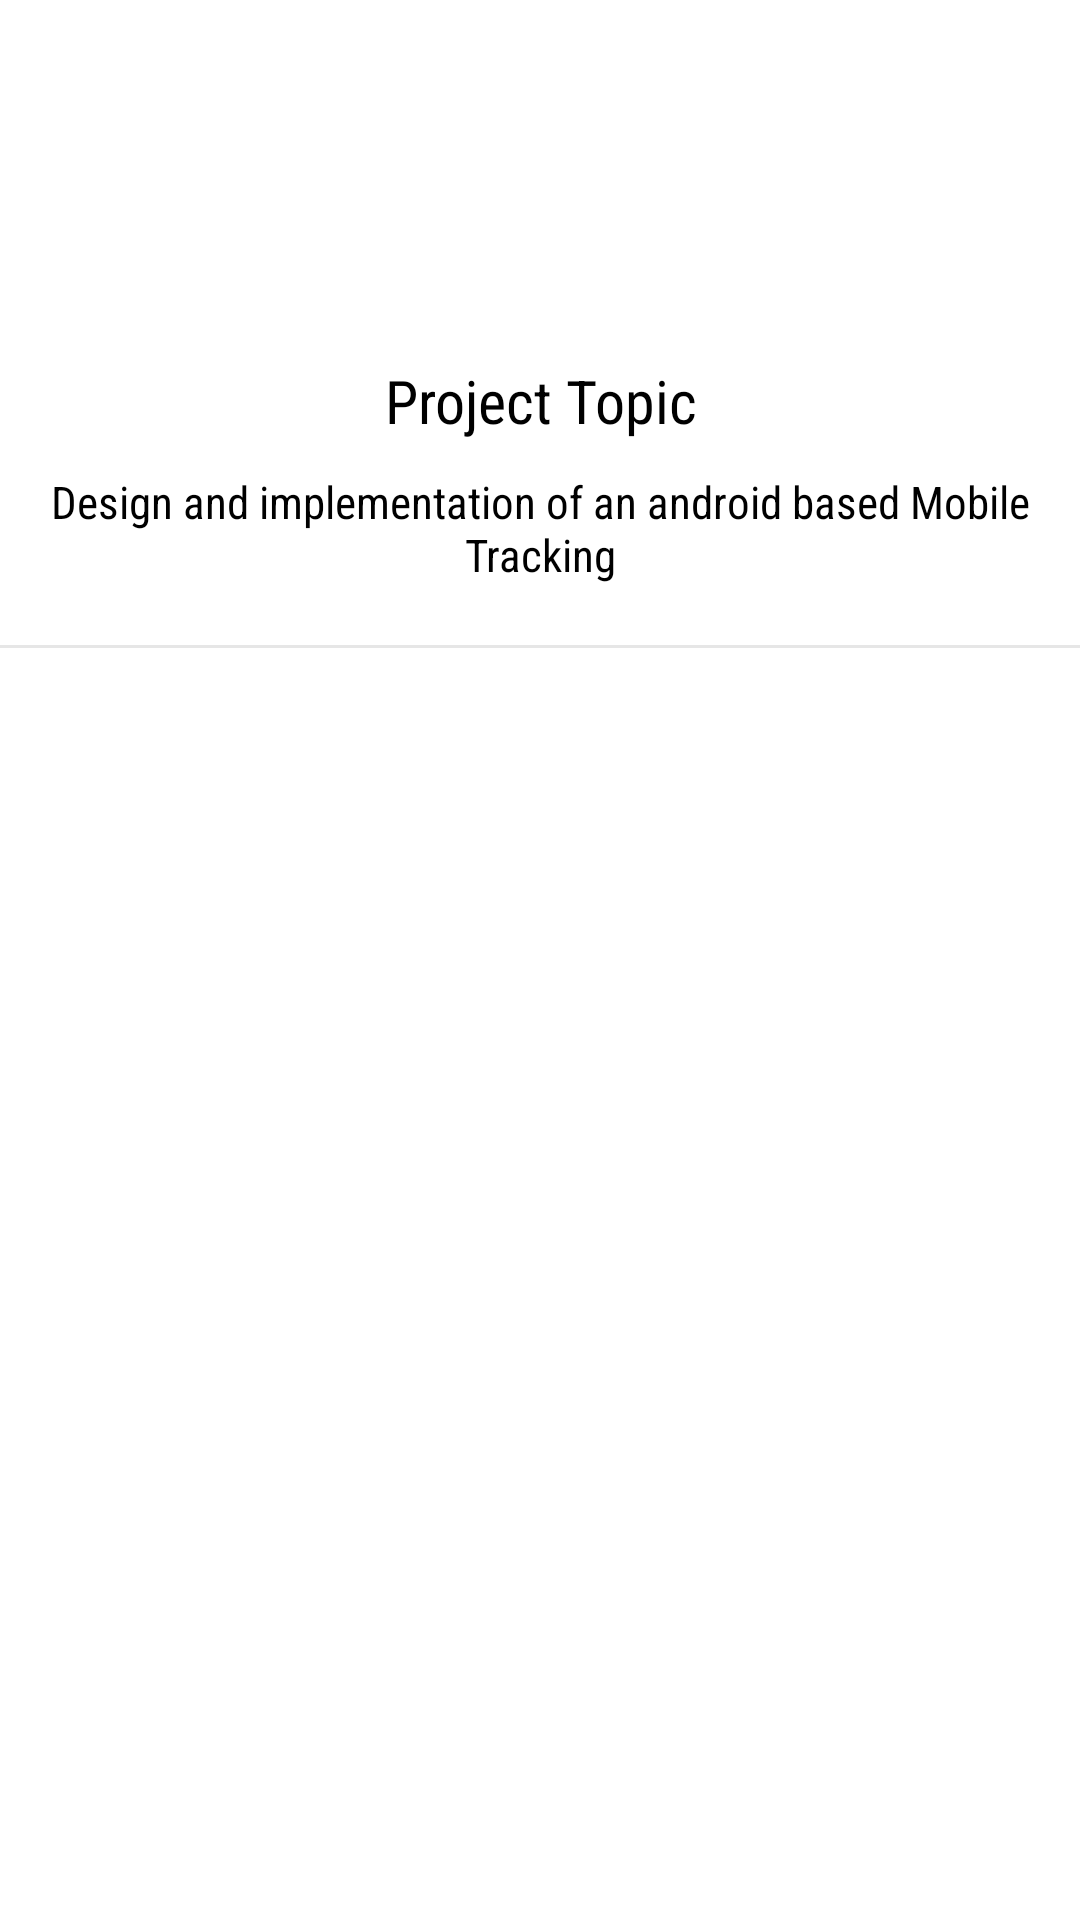

The Android layout XML behind this screen, and the referenced resources:
<!-- AndroidManifest.xml: application theme Theme.MobileTracking -->
<!-- res/layout/activity_developer.xml -->
<?xml version="1.0" encoding="utf-8"?>
<RelativeLayout xmlns:android="http://schemas.android.com/apk/res/android"
    xmlns:app="http://schemas.android.com/apk/res-auto"
    xmlns:tools="http://schemas.android.com/tools"
    android:layout_width="match_parent"
    android:layout_height="match_parent"
    tools:context=".Developer">

    <androidx.core.widget.NestedScrollView
        android:layout_width="match_parent"
        android:layout_height="wrap_content">


        <LinearLayout
            android:layout_width="match_parent"
            android:orientation="vertical"
            android:layout_height="wrap_content">

            <ImageView
                android:layout_width="80dp"
                android:layout_gravity="center"
                android:layout_marginTop="@dimen/spacing_xlarge"
                android:layout_height="80dp"
                android:src="@drawable/icon" />


            <TextView
                android:layout_width="match_parent"
                android:text="Project Topic"
                style="@style/TextAppearance.AppCompat.Body2"
                android:fontFamily="sans-serif-condensed"
                android:layout_marginTop="@dimen/spacing_medium"
                android:textSize="@dimen/spacing_mlarge"
                android:textColor="@color/black"
                android:textAlignment="center"
                android:layout_marginBottom="@dimen/spacing_medium"
                android:layout_height="wrap_content"
                android:gravity="center_horizontal" />

            <TextView
                android:layout_width="match_parent"
                android:fontFamily="sans-serif-condensed"
                android:text="Design and implementation of an android based Mobile Tracking"
                android:textSize="@dimen/spacing_large"
                android:padding="@dimen/spacing_medium"
                android:textColor="@color/black"
                android:textAlignment="center"
                android:layout_marginBottom="@dimen/spacing_large"
                android:layout_height="wrap_content"
                android:gravity="center_horizontal" />

            <View
                android:layout_width="match_parent"
                android:layout_height="1dp"
                android:layout_marginBottom="@dimen/spacing_large"
                android:background="@color/grey_10" />


            <androidx.recyclerview.widget.RecyclerView
                android:layout_width="match_parent"
                android:id="@+id/my_recycler_view"
                android:layout_height="wrap_content"/>

        </LinearLayout>

    </androidx.core.widget.NestedScrollView>

</RelativeLayout>
<!-- resources referenced by this layout -->
<resources>
  <color name="black">#000</color>
  <color name="grey_10">#e6e6e6</color>
  <dimen name="spacing_large">15dp</dimen>
  <dimen name="spacing_medium">5dp</dimen>
  <dimen name="spacing_mlarge">20dp</dimen>
  <dimen name="spacing_xlarge">35dp</dimen>
  <style name="Theme.MobileTracking" parent="Theme.MaterialComponents.DayNight.DarkActionBar">
          
          <item name="colorPrimary">@color/light_blue</item>
          <item name="colorPrimaryVariant">@color/light_blue</item>
          <item name="colorOnPrimary">@color/white</item>
          
          <item name="colorSecondary">@color/light_blue</item>
          <item name="colorSecondaryVariant">@color/light_blue</item>
          <item name="colorOnSecondary">@color/black</item>
          <item name="android:statusBarColor" tools:targetApi="l">?attr/colorPrimaryVariant</item>
          
      </style>
  <color name="light_blue">#6236FF</color>
  <color name="white">#ffffff</color>
</resources>
